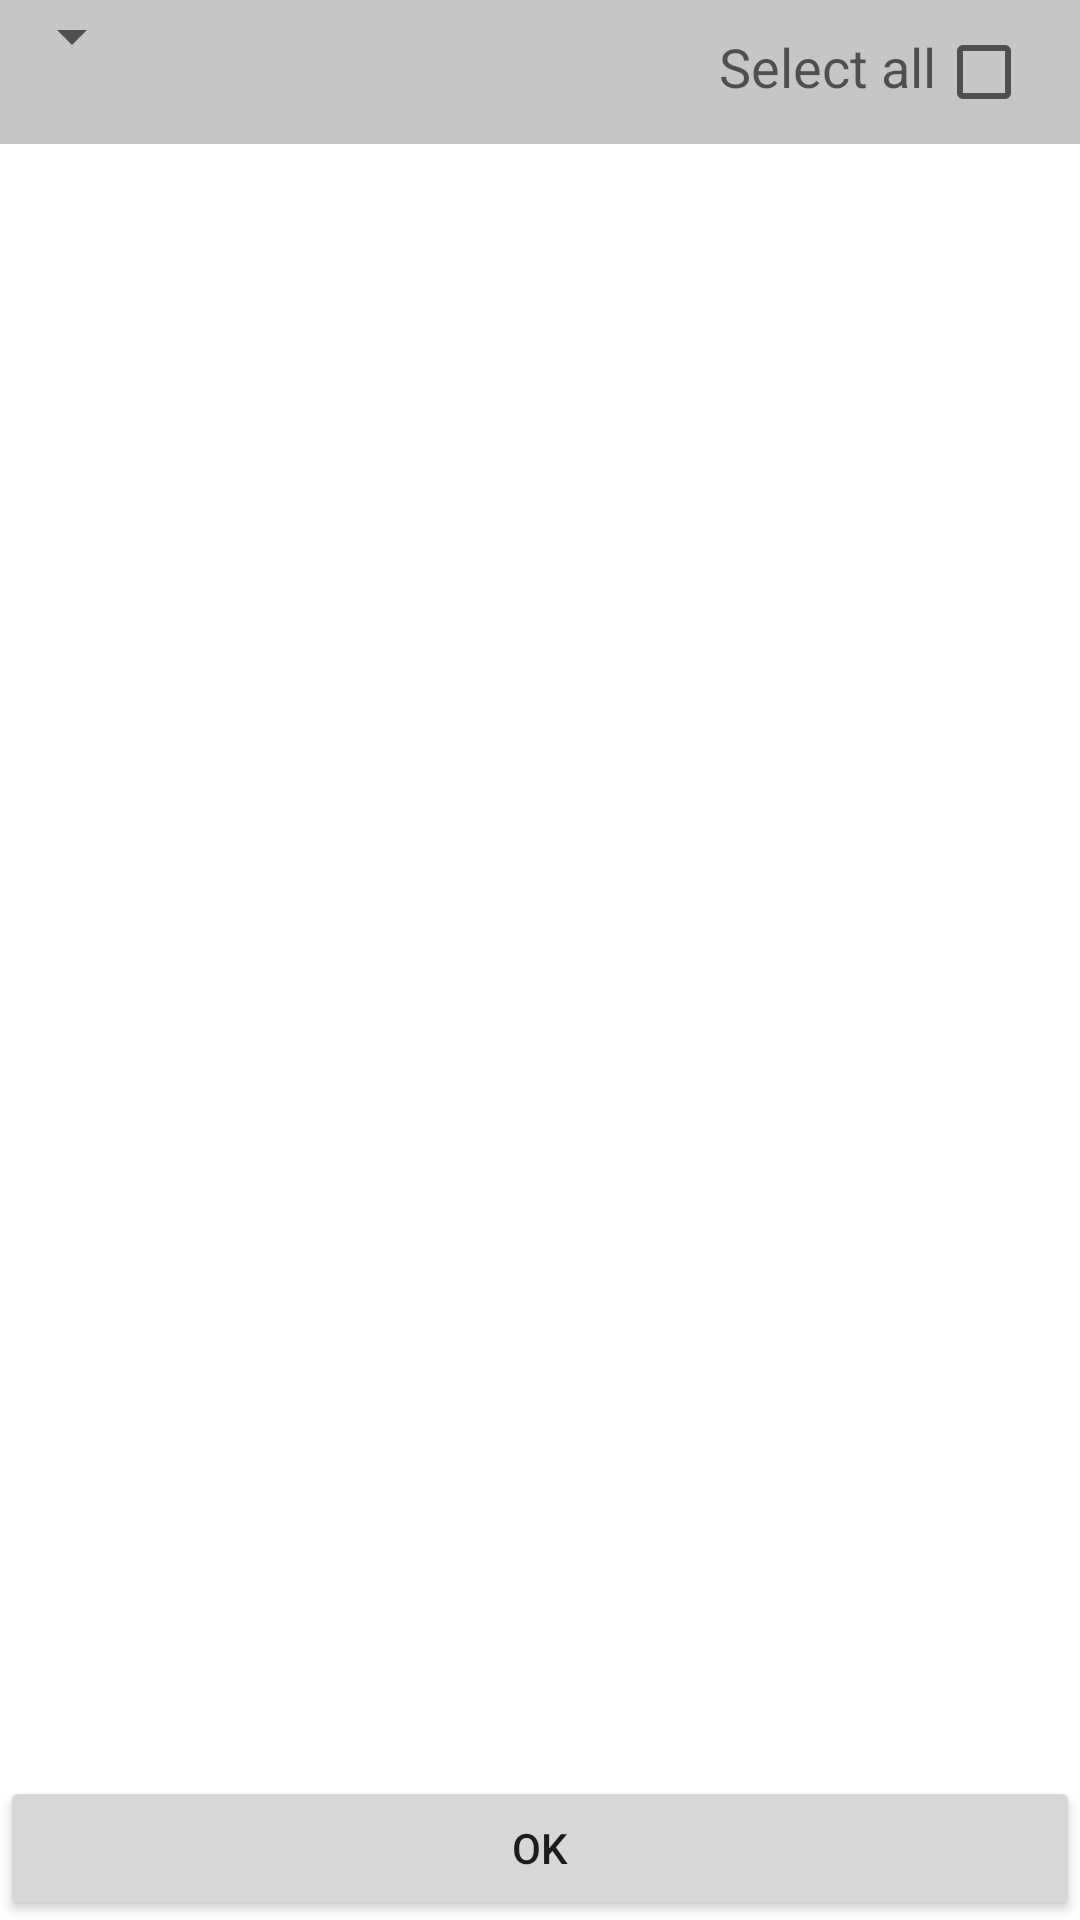

Reconstruct the res/layout file that produces this screen, plus the resources it refers to.
<!-- AndroidManifest.xml: fallback theme Theme.MaterialComponents.DayNight.NoActionBar -->
<!-- res/layout/app_group_conf_list.xml -->
<?xml version="1.0" encoding="utf-8"?>
<LinearLayout xmlns:android="http://schemas.android.com/apk/res/android"
    android:orientation="vertical"
    android:layout_width="fill_parent"
    android:layout_height="fill_parent">

    
    <LinearLayout
        android:orientation="horizontal"
        android:layout_width="fill_parent"
        android:layout_height="wrap_content"
        android:gravity="left"
        android:layout_gravity="right"
        android:background="#AAAAAAAA">
        
        <Spinner android:id="@+id/sortType"
            android:layout_width="wrap_content"
            android:layout_height="wrap_content"
            android:gravity="left"
            android:prompt="@string/sortType" />
        <ToggleButton android:id="@+id/sortDirection"
            android:layout_width="wrap_content"
            android:layout_height="wrap_content"
            android:gravity="left"
            android:layout_marginLeft="10dp"
            android:background="@drawable/togglebutton_arrows_up_down"
            android:textOff=""
            android:textOn="" />
        <TextView android:text="@string/selectAll" 
            android:layout_width="wrap_content"
            android:layout_height="wrap_content"
            android:layout_weight="1.0"
            android:gravity="right"
            android:textAppearance="?android:attr/textAppearanceMedium" />    
        <CheckBox android:id="@+id/checkAll" 
            android:layout_width="wrap_content" 
            android:layout_height="wrap_content"
            android:layout_weight="0">          
        </CheckBox>
        
    </LinearLayout>
    

    <ListView android:id="@android:id/list"
        android:layout_width="fill_parent"
        android:layout_height="wrap_content"
        android:layout_weight="1"
        android:transcriptMode="normal" >
    
    </ListView>
    
    <LinearLayout
        android:orientation="horizontal"
        android:layout_width="fill_parent"
        android:layout_height="wrap_content"
        android:gravity="bottom">
        
        <Button android:text="@android:string/ok" 
            android:id="@+id/Button_Ok_App" 
            android:layout_weight="1" 
            android:layout_width="fill_parent" 
            android:layout_height="fill_parent">
        </Button>

    </LinearLayout>
    

</LinearLayout>
<!-- resources referenced by this layout -->
<resources>
  <string name="selectAll">Select all</string>
  <string name="sortType">Sort by\:</string>
</resources>
